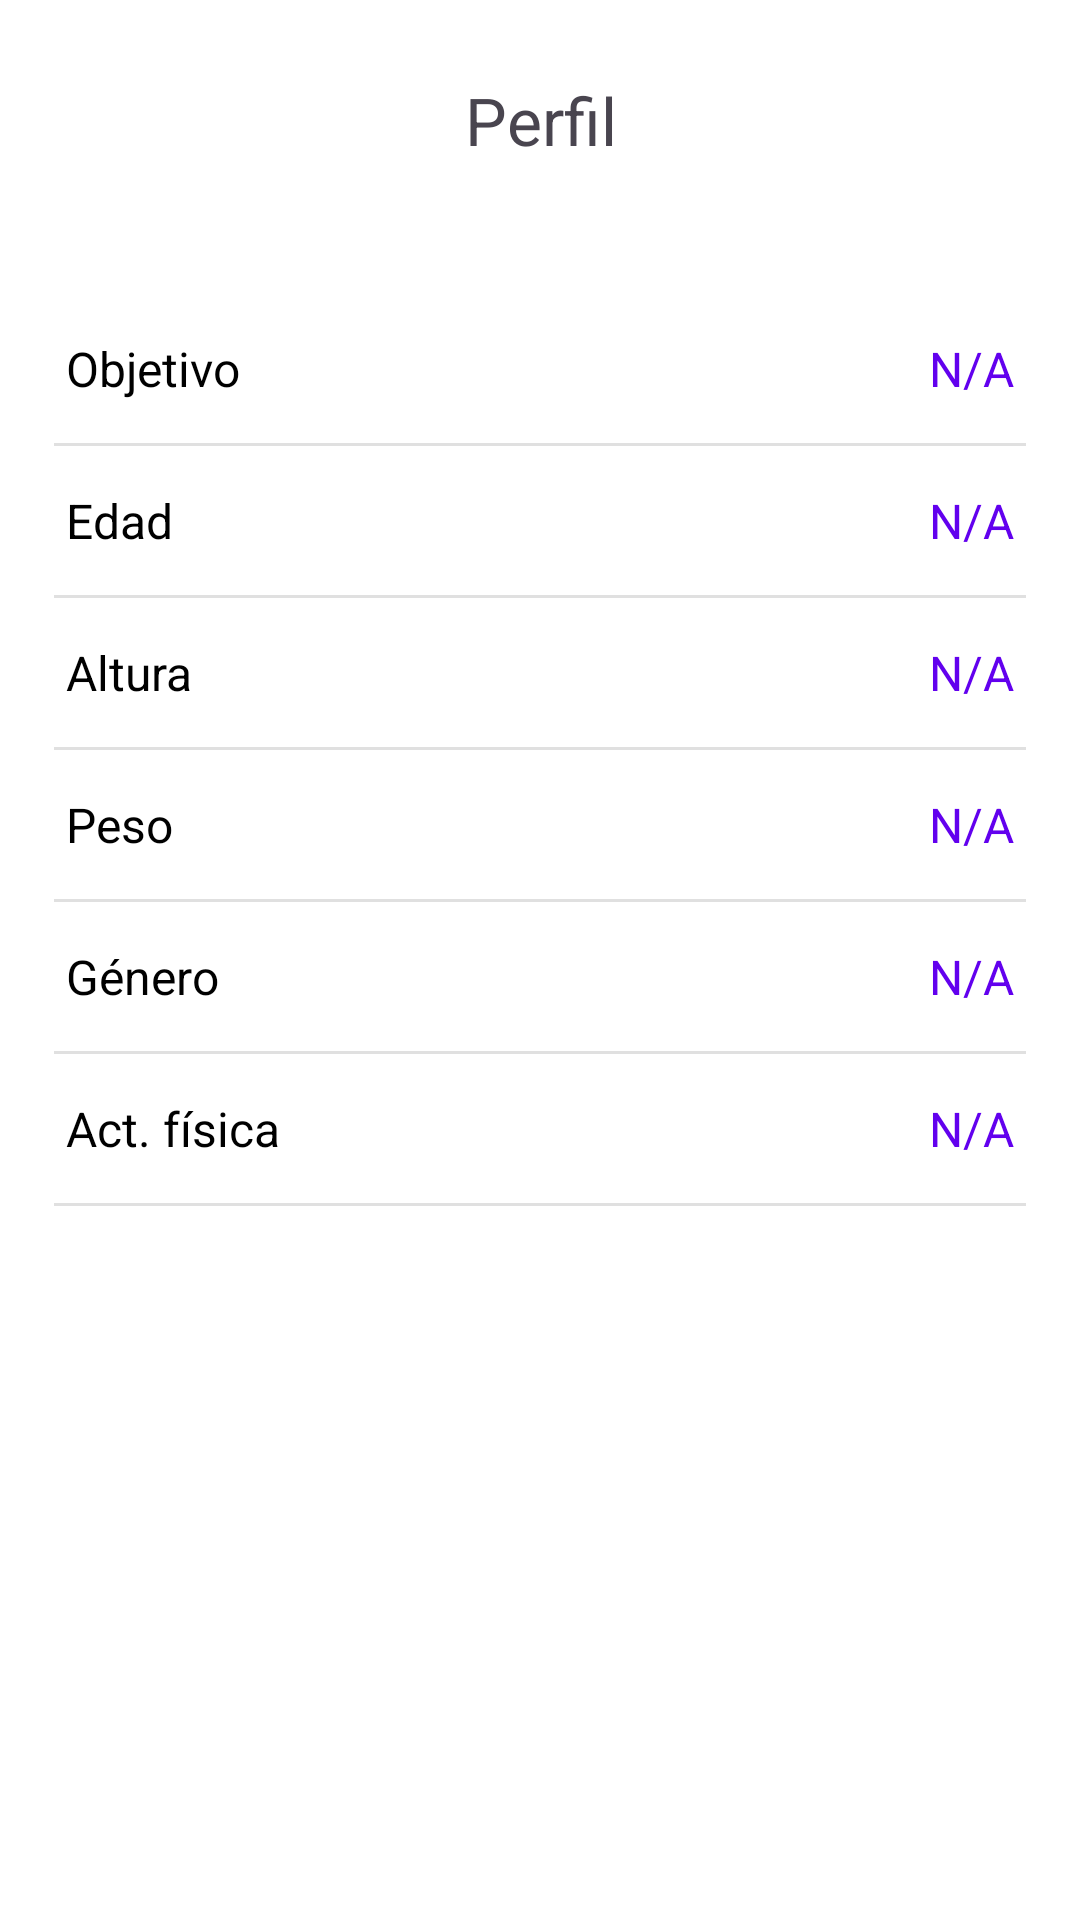

Layout XML and referenced resources for this Android screen:
<!-- AndroidManifest.xml: application theme Theme.Calorimetro -->
<!-- res/layout/activity_profile.xml -->
<?xml version="1.0" encoding="utf-8"?>
<LinearLayout xmlns:android="http://schemas.android.com/apk/res/android"
    xmlns:app="http://schemas.android.com/apk/res-auto"
    xmlns:tools="http://schemas.android.com/tools"
    android:id="@+id/main"
    android:layout_width="match_parent"
    android:layout_height="match_parent"
    android:orientation="vertical"
    android:background="@color/white"
    tools:context=".activity.ProfileActivity">

    
    <androidx.constraintlayout.widget.ConstraintLayout
        android:id="@+id/headerLayout"
        android:layout_width="match_parent"
        android:layout_height="wrap_content"
        android:padding="16dp">

        
        <Button
            android:id="@+id/btnBack"
            style="?attr/materialIconButtonStyle"
            android:layout_width="wrap_content"
            android:layout_height="wrap_content"
            android:contentDescription="@string/btnBack"
            android:layout_marginStart="12dp"
            app:icon="@drawable/ic_back"
            app:layout_constraintStart_toStartOf="parent"
            app:layout_constraintTop_toTopOf="parent"
            app:layout_constraintBottom_toBottomOf="parent" />

        
        <TextView
            android:id="@+id/tvTitle"
            android:layout_width="wrap_content"
            android:layout_height="wrap_content"
            android:text="Perfil"
            android:textAlignment="center"
            android:textSize="22sp"
            app:layout_constraintStart_toStartOf="parent"
            app:layout_constraintEnd_toEndOf="parent"
            app:layout_constraintTop_toTopOf="parent"
            app:layout_constraintBottom_toBottomOf="parent" />

    </androidx.constraintlayout.widget.ConstraintLayout>

    
    <LinearLayout
        android:layout_width="match_parent"
        android:layout_height="wrap_content"
        android:orientation="vertical"
        android:padding="18dp">

        
        <LinearLayout
            android:layout_width="match_parent"
            android:layout_height="wrap_content"
            android:orientation="horizontal"
            android:paddingVertical="14dp"
            android:paddingHorizontal="4dp">

            <TextView
                android:layout_width="0dp"
                android:layout_height="wrap_content"
                android:layout_weight="1"
                android:text="Objetivo"
                android:textSize="16sp"
                android:textColor="@android:color/black" />

            <TextView
                android:id="@+id/tvObjetivo"
                android:layout_width="wrap_content"
                android:layout_height="wrap_content"
                android:text="N/A"
                android:textSize="16sp"
                android:textColor="@color/purple" />
        </LinearLayout>

        
        <View
            android:layout_width="match_parent"
            android:layout_height="1dp"
            android:background="#E0E0E0" />

        
        <LinearLayout
            android:layout_width="match_parent"
            android:layout_height="wrap_content"
            android:orientation="horizontal"
            android:paddingVertical="14dp"
            android:paddingHorizontal="4dp">

            <TextView
                android:layout_width="0dp"
                android:layout_height="wrap_content"
                android:layout_weight="1"
                android:text="Edad"
                android:textSize="16sp"
                android:textColor="@android:color/black" />

            <TextView
                android:id="@+id/tvEdad"
                android:layout_width="wrap_content"
                android:layout_height="wrap_content"
                android:text="N/A"
                android:textSize="16sp"
                android:textColor="@color/purple"/>
        </LinearLayout>

        
        <View
            android:layout_width="match_parent"
            android:layout_height="1dp"
            android:background="#E0E0E0" />

        
        <LinearLayout
            android:layout_width="match_parent"
            android:layout_height="wrap_content"
            android:orientation="horizontal"
            android:paddingVertical="14dp"
            android:paddingHorizontal="4dp">

            <TextView
                android:layout_width="0dp"
                android:layout_height="wrap_content"
                android:layout_weight="1"
                android:text="Altura"
                android:textSize="16sp"
                android:textColor="@android:color/black" />

            <TextView
                android:id="@+id/tvAltura"
                android:layout_width="wrap_content"
                android:layout_height="wrap_content"
                android:text="N/A"
                android:textSize="16sp"
                android:textColor="@color/purple" />
        </LinearLayout>

        
        <View
            android:layout_width="match_parent"
            android:layout_height="1dp"
            android:background="#E0E0E0" />

        
        <LinearLayout
            android:layout_width="match_parent"
            android:layout_height="wrap_content"
            android:orientation="horizontal"
            android:paddingVertical="14dp"
            android:paddingHorizontal="4dp">

            <TextView
                android:layout_width="0dp"
                android:layout_height="wrap_content"
                android:layout_weight="1"
                android:text="Peso"
                android:textSize="16sp"
                android:textColor="@android:color/black" />

            <TextView
                android:id="@+id/tvPeso"
                android:layout_width="wrap_content"
                android:layout_height="wrap_content"
                android:text="N/A"
                android:textSize="16sp"
                android:textColor="@color/purple" />
        </LinearLayout>

        
        <View
            android:layout_width="match_parent"
            android:layout_height="1dp"
            android:background="#E0E0E0" />

        
        <LinearLayout
            android:layout_width="match_parent"
            android:layout_height="wrap_content"
            android:orientation="horizontal"
            android:paddingVertical="14dp"
            android:paddingHorizontal="4dp">

            <TextView
                android:layout_width="0dp"
                android:layout_height="wrap_content"
                android:layout_weight="1"
                android:text="Género"
                android:textSize="16sp"
                android:textColor="@android:color/black" />

            <TextView
                android:id="@+id/tvGenero"
                android:layout_width="wrap_content"
                android:layout_height="wrap_content"
                android:text="N/A"
                android:textSize="16sp"
                android:textColor="@color/purple" />
        </LinearLayout>

        
        <View
            android:layout_width="match_parent"
            android:layout_height="1dp"
            android:background="#E0E0E0" />

        
        <LinearLayout
            android:layout_width="match_parent"
            android:layout_height="wrap_content"
            android:orientation="horizontal"
            android:paddingVertical="14dp"
            android:paddingHorizontal="4dp">

            <TextView
                android:layout_width="0dp"
                android:layout_height="wrap_content"
                android:layout_weight="1"
                android:text="Act. física"
                android:textSize="16sp"
                android:textColor="@android:color/black" />

            <TextView
                android:id="@+id/tvNivFisico"
                android:layout_width="wrap_content"
                android:layout_height="wrap_content"
                android:text="N/A"
                android:textSize="16sp"
                android:textColor="@color/purple"/>
        </LinearLayout>
        
        <View
            android:layout_width="match_parent"
            android:layout_height="1dp"
            android:background="#E0E0E0" />
    </LinearLayout>


</LinearLayout>
<!-- resources referenced by this layout -->
<resources>
  <color name="purple">#6200EE</color>
  <color name="white">#FFFFFFFF</color>
  <string name="btnBack">Botón de regreso</string>
  <style name="Theme.Calorimetro" parent="Base.Theme.Calorimetro" />
  <style name="Base.Theme.Calorimetro" parent="Theme.Material3.DayNight.NoActionBar">
          
          
      </style>
</resources>
